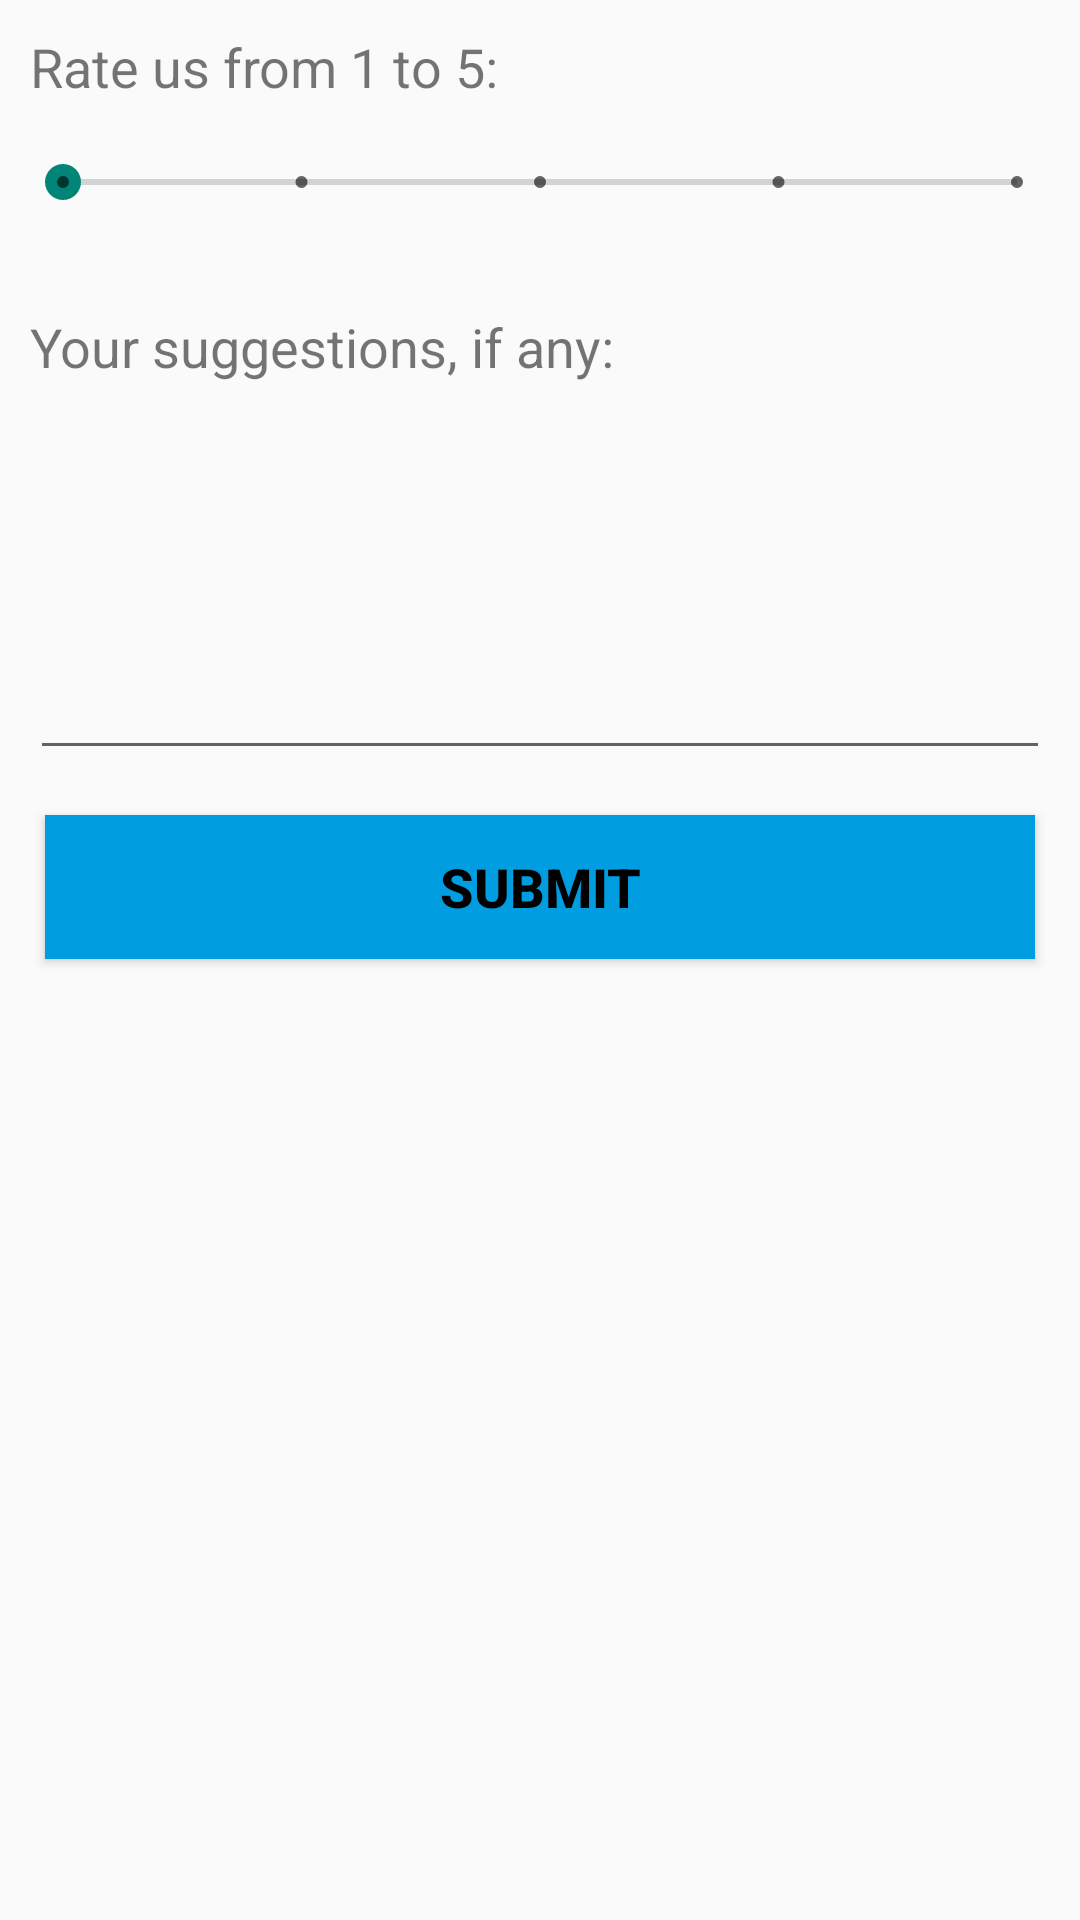

Android layout source for this screen:
<!-- AndroidManifest.xml: application theme CustomTheme -->
<!-- res/layout/activity_feedback.xml -->
<?xml version="1.0" encoding="utf-8"?>
<androidx.constraintlayout.widget.ConstraintLayout xmlns:android="http://schemas.android.com/apk/res/android"
    xmlns:app="http://schemas.android.com/apk/res-auto"
    xmlns:tools="http://schemas.android.com/tools"
    android:layout_width="match_parent"
    android:layout_height="match_parent"
    tools:context=".FeedbackActivity">

    <LinearLayout
        android:layout_margin="5dp"
        android:layout_width="match_parent"
        android:layout_height="match_parent"
        android:orientation="vertical"
        app:layout_constraintEnd_toEndOf="parent"
        app:layout_constraintStart_toStartOf="parent"
        app:layout_constraintTop_toTopOf="parent">

        <TextView
            android:id="@+id/textView3"
            android:padding="5dp"
            android:layout_width="match_parent"
            android:layout_height="wrap_content"
            android:text="Rate us from 1 to 5:"
            android:textSize="18sp" />

        <SeekBar
            android:id="@+id/rating_seek_bar"
            style="@style/Widget.AppCompat.SeekBar.Discrete"
            android:layout_width="match_parent"
            android:layout_height="43dp"
            android:max="4"
            android:progress="0" />

        <View
            android:id="@+id/view"
            android:layout_width="match_parent"
            android:layout_height="16dp" />

        <TextView
            android:padding="5dp"
            android:id="@+id/textView6"
            android:layout_width="match_parent"
            android:layout_height="wrap_content"
            android:text="Your suggestions, if any:"
            android:textSize="18sp" />

        <EditText
            android:layout_margin="5dp"
            android:id="@+id/edit_text_suggestions_id"
            android:layout_width="match_parent"
            android:layout_height="119dp"
            android:ems="10"
            android:gravity="start|top"
            android:inputType="textMultiLine" />
        <androidx.appcompat.widget.AppCompatButton
            android:layout_width="match_parent"
            android:layout_height="wrap_content"
            android:text="SUBMIT"
            android:id="@+id/submit_suggestions_btn_id"
            android:textColor="@color/black"
            android:background="@color/blue_text"
            android:textStyle="bold"
            android:layout_margin="10dp"
            android:textSize="18sp"/>

    </LinearLayout>

</androidx.constraintlayout.widget.ConstraintLayout>
<!-- resources referenced by this layout -->
<resources>
  <color name="black">#FF000000</color>
  <color name="blue_text">#009de0</color>
  <style name="CustomTheme" parent="Theme.AppCompat.Light">
  
          <item name="contentInsetStart">0dp</item>
          <item name="contentInsetEnd">0dp</item>
      </style>
</resources>
